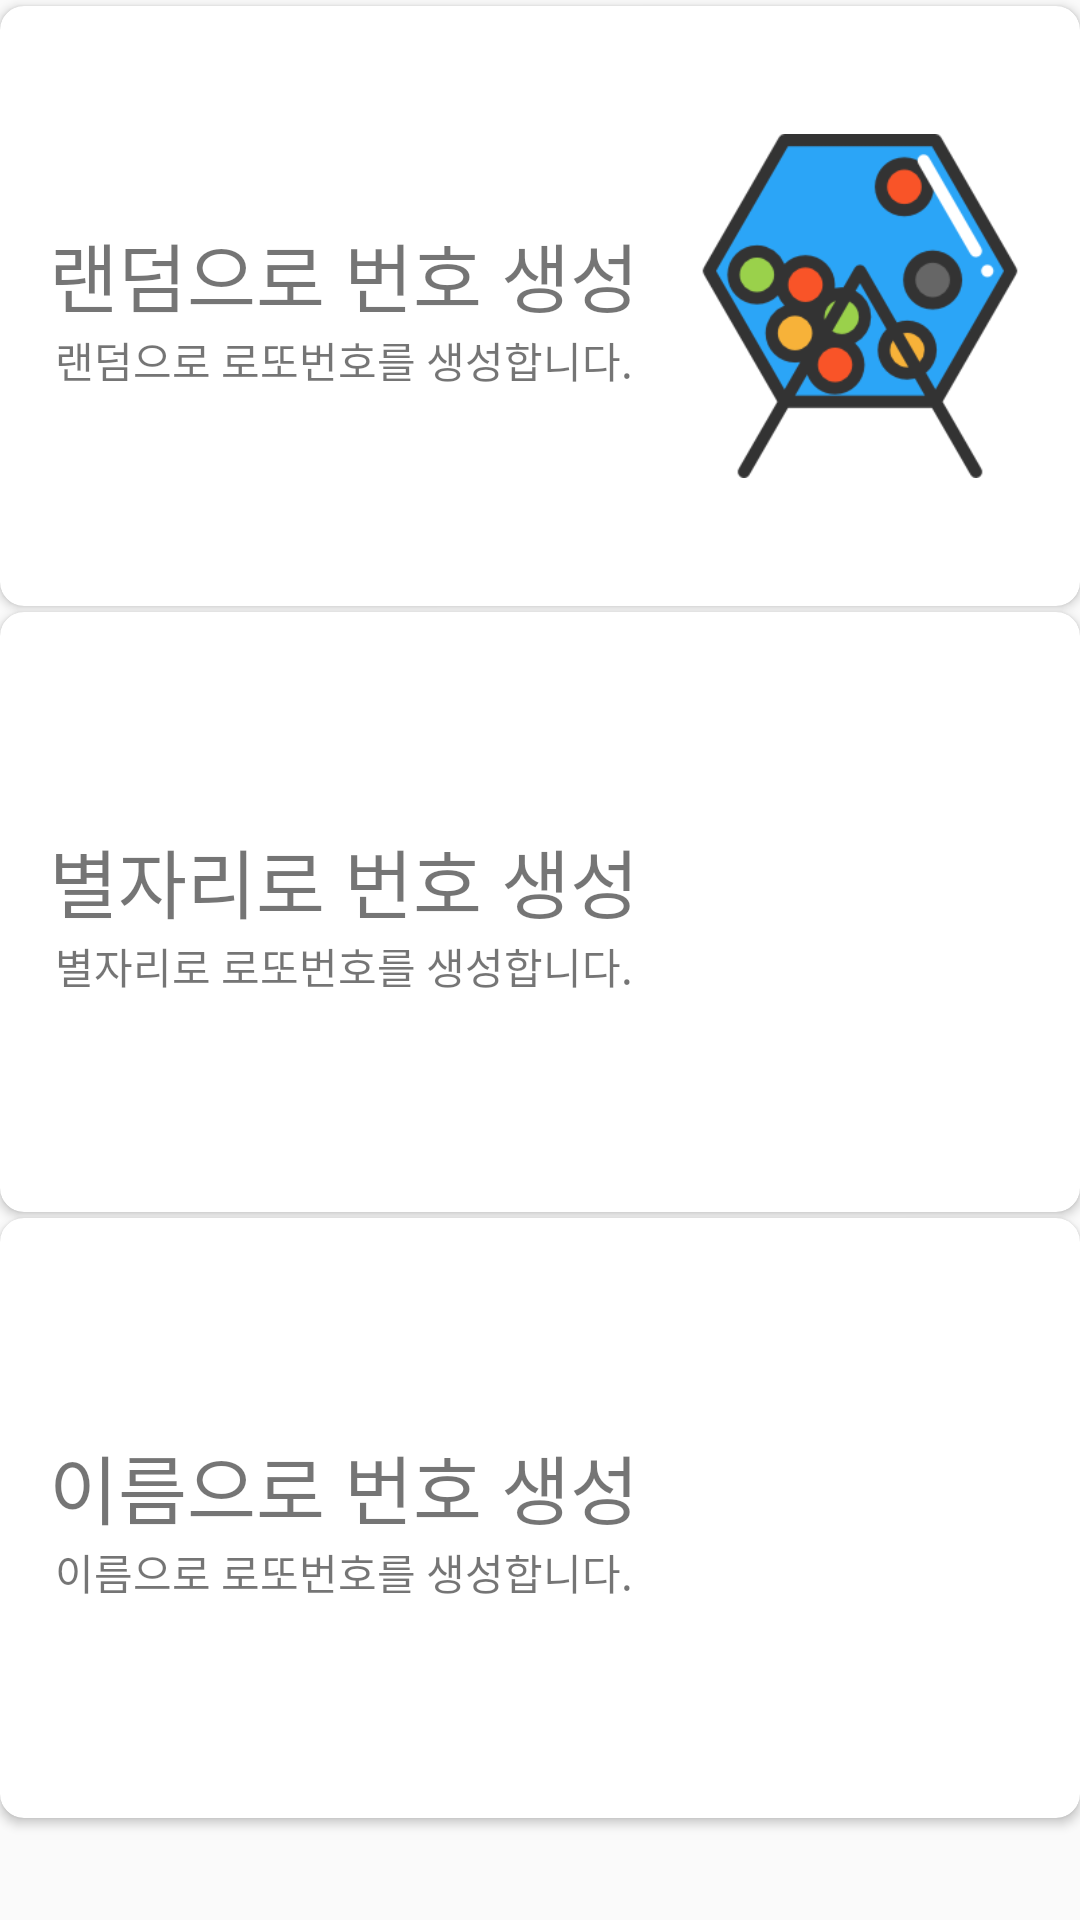

Reconstruct the res/layout file that produces this screen, plus the resources it refers to.
<!-- AndroidManifest.xml: application theme AppTheme -->
<!-- res/layout/activity_main.xml -->
<?xml version="1.0" encoding="utf-8"?>
<LinearLayout xmlns:android="http://schemas.android.com/apk/res/android"
    xmlns:app="http://schemas.android.com/apk/res-auto"
    xmlns:tools="http://schemas.android.com/tools"
    android:layout_width="match_parent"
    android:layout_height="match_parent"
    android:orientation="vertical"
    android:layout_marginLeft="5dp"
    android:layout_marginRight="5dp"
    tools:context="com.naesseuapp.lotto.MainActivity">

    <androidx.cardview.widget.CardView
        android:id="@+id/randomCard"
        android:layout_width="match_parent"
        android:layout_height="200dp"
        android:layout_marginTop="2dp"
        app:cardCornerRadius="8dp">
        <LinearLayout
            android:layout_width="match_parent"
            android:layout_height="match_parent"
            android:orientation="horizontal"
            android:paddingRight="16dp">

            <LinearLayout
                android:layout_width="0dp"
                android:layout_height="match_parent"
                android:layout_weight="2"
                android:gravity="center"
                android:orientation="vertical">

                <TextView
                    android:layout_width="wrap_content"
                    android:layout_height="wrap_content"
                    android:text="랜덤으로 번호 생성"
                    android:textSize="25dp" />

                <TextView
                    android:layout_width="wrap_content"
                    android:layout_height="wrap_content"
                    android:text="랜덤으로 로또번호를 생성합니다." />

            </LinearLayout>

            <LinearLayout
                android:layout_width="0dp"
                android:layout_height="match_parent"
                android:layout_weight="1"
                android:gravity="center"
                android:orientation="vertical">

                <ImageView
                    android:layout_width="match_parent"
                    android:layout_height="match_parent"
                    android:src="@drawable/lottery" />

            </LinearLayout>
        </LinearLayout>
    </androidx.cardview.widget.CardView>

    <androidx.cardview.widget.CardView
        android:id="@+id/constellationCard"
        android:layout_width="match_parent"
        android:layout_height="200dp"
        android:layout_marginTop="2dp"
        app:cardCornerRadius="8dp">
        <LinearLayout
            android:layout_width="match_parent"
            android:layout_height="match_parent"
            android:orientation="horizontal"
            android:paddingRight="16dp">

            <LinearLayout
                android:layout_width="0dp"
                android:layout_height="match_parent"
                android:layout_weight="2"
                android:gravity="center"
                android:orientation="vertical">

                <TextView
                    android:layout_width="wrap_content"
                    android:layout_height="wrap_content"
                    android:text="별자리로 번호 생성"
                    android:textSize="25dp" />

                <TextView
                    android:layout_width="wrap_content"
                    android:layout_height="wrap_content"
                    android:text="별자리로 로또번호를 생성합니다." />

            </LinearLayout>

            <LinearLayout
                android:layout_width="0dp"
                android:layout_height="match_parent"
                android:layout_weight="1"
                android:gravity="center"
                android:orientation="vertical">

                <ImageView
                    android:layout_width="match_parent"
                    android:layout_height="match_parent"
                    android:src="@drawable/constellation" />

            </LinearLayout>
        </LinearLayout>
    </androidx.cardview.widget.CardView>

    <androidx.cardview.widget.CardView
        android:id="@+id/nameCard"
        android:layout_width="match_parent"
        android:layout_height="200dp"
        android:layout_marginTop="2dp"
        app:cardCornerRadius="8dp">
        <LinearLayout
            android:layout_width="match_parent"
            android:layout_height="match_parent"
            android:orientation="horizontal"
            android:paddingRight="16dp">

            <LinearLayout
                android:layout_width="0dp"
                android:layout_height="match_parent"
                android:layout_weight="2"
                android:gravity="center"
                android:orientation="vertical">

                <TextView
                    android:layout_width="wrap_content"
                    android:layout_height="wrap_content"
                    android:text="이름으로 번호 생성"
                    android:textSize="25dp" />

                <TextView
                    android:layout_width="wrap_content"
                    android:layout_height="wrap_content"
                    android:text="이름으로 로또번호를 생성합니다." />

            </LinearLayout>

            <LinearLayout
                android:layout_width="0dp"
                android:layout_height="match_parent"
                android:layout_weight="1"
                android:gravity="center"
                android:orientation="vertical">

                <ImageView
                    android:layout_width="match_parent"
                    android:layout_height="match_parent"
                    android:src="@drawable/name" />

            </LinearLayout>
        </LinearLayout>
    </androidx.cardview.widget.CardView>

</LinearLayout>
<!-- resources referenced by this layout -->
<resources>
  <!-- drawable lottery: png bitmap (drawable, 14157 bytes) -->
  <style name="AppTheme" parent="Theme.AppCompat.Light.DarkActionBar">
          
          <item name="colorPrimary">@color/colorPrimary</item>
          <item name="colorPrimaryDark">@color/colorPrimaryDark</item>
          <item name="colorAccent">@color/colorAccent</item>
      </style>
  <color name="colorPrimary">#6200EE</color>
  <color name="colorPrimaryDark">#3700B3</color>
  <color name="colorAccent">#03DAC5</color>
</resources>
